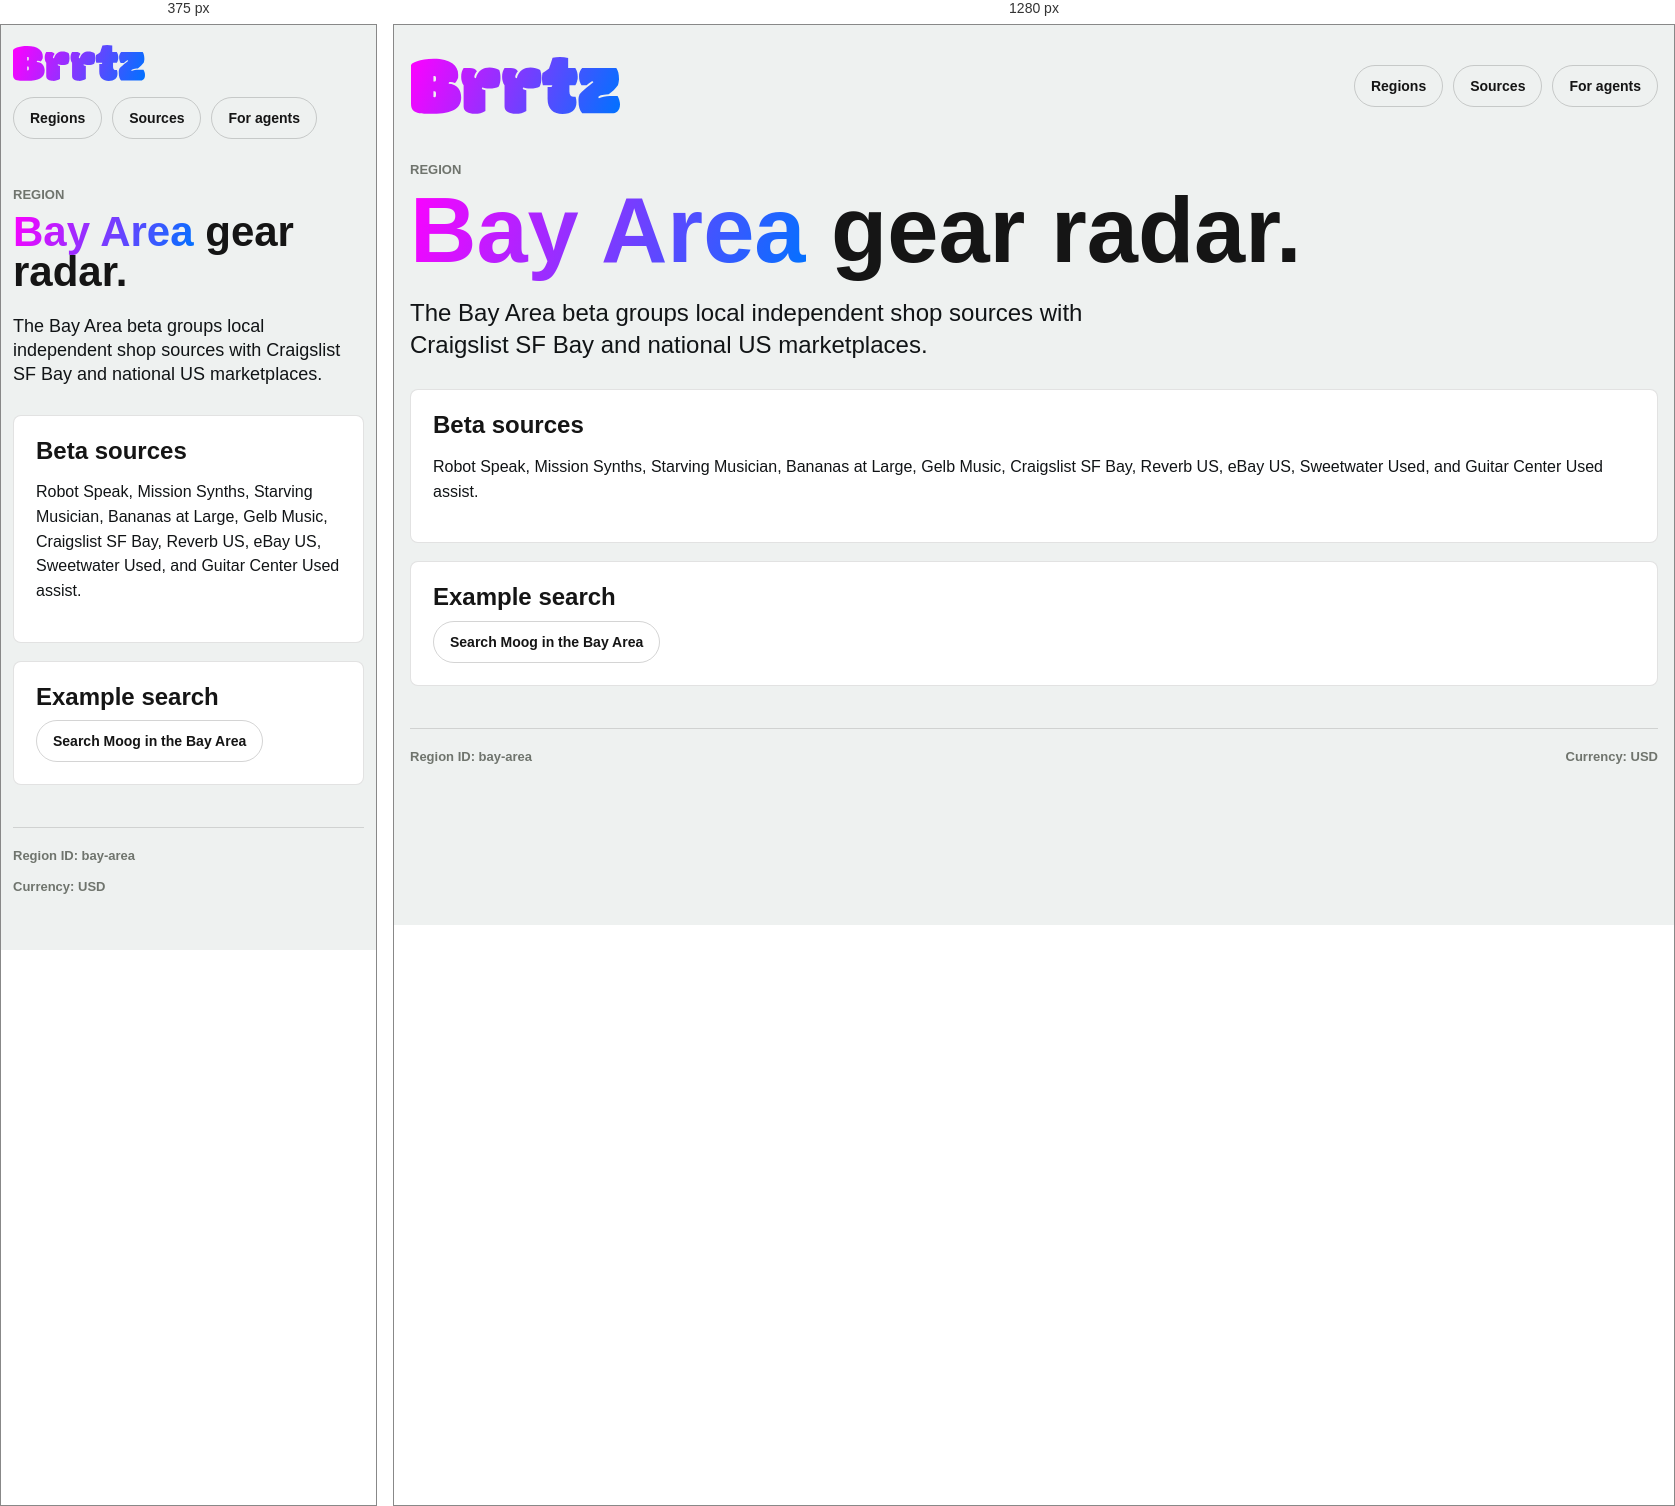
Rendered at 375 px and 1280 px, left to right.

<!-- file: bay-area.html -->
<!doctype html>
<html lang="en">
  <head>
    <meta charset="UTF-8" />
    <meta name="viewport" content="width=device-width, initial-scale=1.0" />
    <title>Brrtz Bay Area Region</title>
    <meta name="description" content="Bay Area beta coverage in Brrtz for used synth and pro audio gear across Robot Speak, Mission Synths, Starving Musician, Bananas at Large, Gelb Music, Craigslist SF Bay, Reverb US, and eBay US." />
    <link rel="canonical" href="https://brrtz.com/regions/bay-area" />
    <meta name="twitter:description" content="Bay Area beta coverage in Brrtz for used synth and pro audio gear across Robot Speak, Mission Synths, Starving Musician, Bananas at Large, Gelb Music, Craigslist SF Bay, Reverb US, and eBay US." />
    <link rel="stylesheet" href="/design-system.css" />
    <link rel="stylesheet" href="/aeo.css" />
  </head>
  <body>
    <div class="aeo-shell">
      <header class="aeo-header"><a class="aeo-logo" href="/" aria-label="Brrtz home"></a><nav class="aeo-nav"><a href="/regions">Regions</a><a href="/sources">Sources</a><a href="/for-agents">For agents</a></nav></header>
      <main class="aeo-page">
        <section class="aeo-hero"><p class="aeo-kicker">Region</p><h1><span class="aeo-gradient">Bay Area</span> gear radar.</h1><p class="aeo-lede">The Bay Area beta groups local independent shop sources with Craigslist SF Bay and national US marketplaces.</p></section>
        <section class="aeo-section"><h2>Beta sources</h2><p>Robot Speak, Mission Synths, Starving Musician, Bananas at Large, Gelb Music, Craigslist SF Bay, Reverb US, eBay US, Sweetwater Used, and Guitar Center Used assist.</p></section>
        <section class="aeo-section"><h2>Example search</h2><a class="aeo-pill-link" href="/search?q=moog&amp;region=bay-area&amp;category=synthesizers">Search Moog in the Bay Area</a></section>
      </main>
      <footer class="aeo-footer"><span>Region ID: bay-area</span><span>Currency: USD</span></footer>
    </div>
  </body>
</html>


/* @media block from aeo.css */
@media (max-width: 640px) {
  .aeo-shell {
    width: min(100% - 24px, 1080px);
    padding-top: 20px;
  }

  .aeo-header,
  .aeo-footer {
    align-items: flex-start;
    flex-direction: column;
  }

  .chatgpt-actions,
  .aeo-primary-action,
  .aeo-secondary-action {
    width: 100%;
  }

  .chatgpt-result {
    margin-left: 0;
  }

  .chatgpt-prompt p,
  .chatgpt-result p {
    font-size: var(--text-emphasis);
  }

  .chatgpt-copy-row {
    align-items: stretch;
    flex-direction: column;
  }

  .chatgpt-prompt-list button {
    grid-template-columns: 1fr;
    gap: var(--space-1);
  }
}